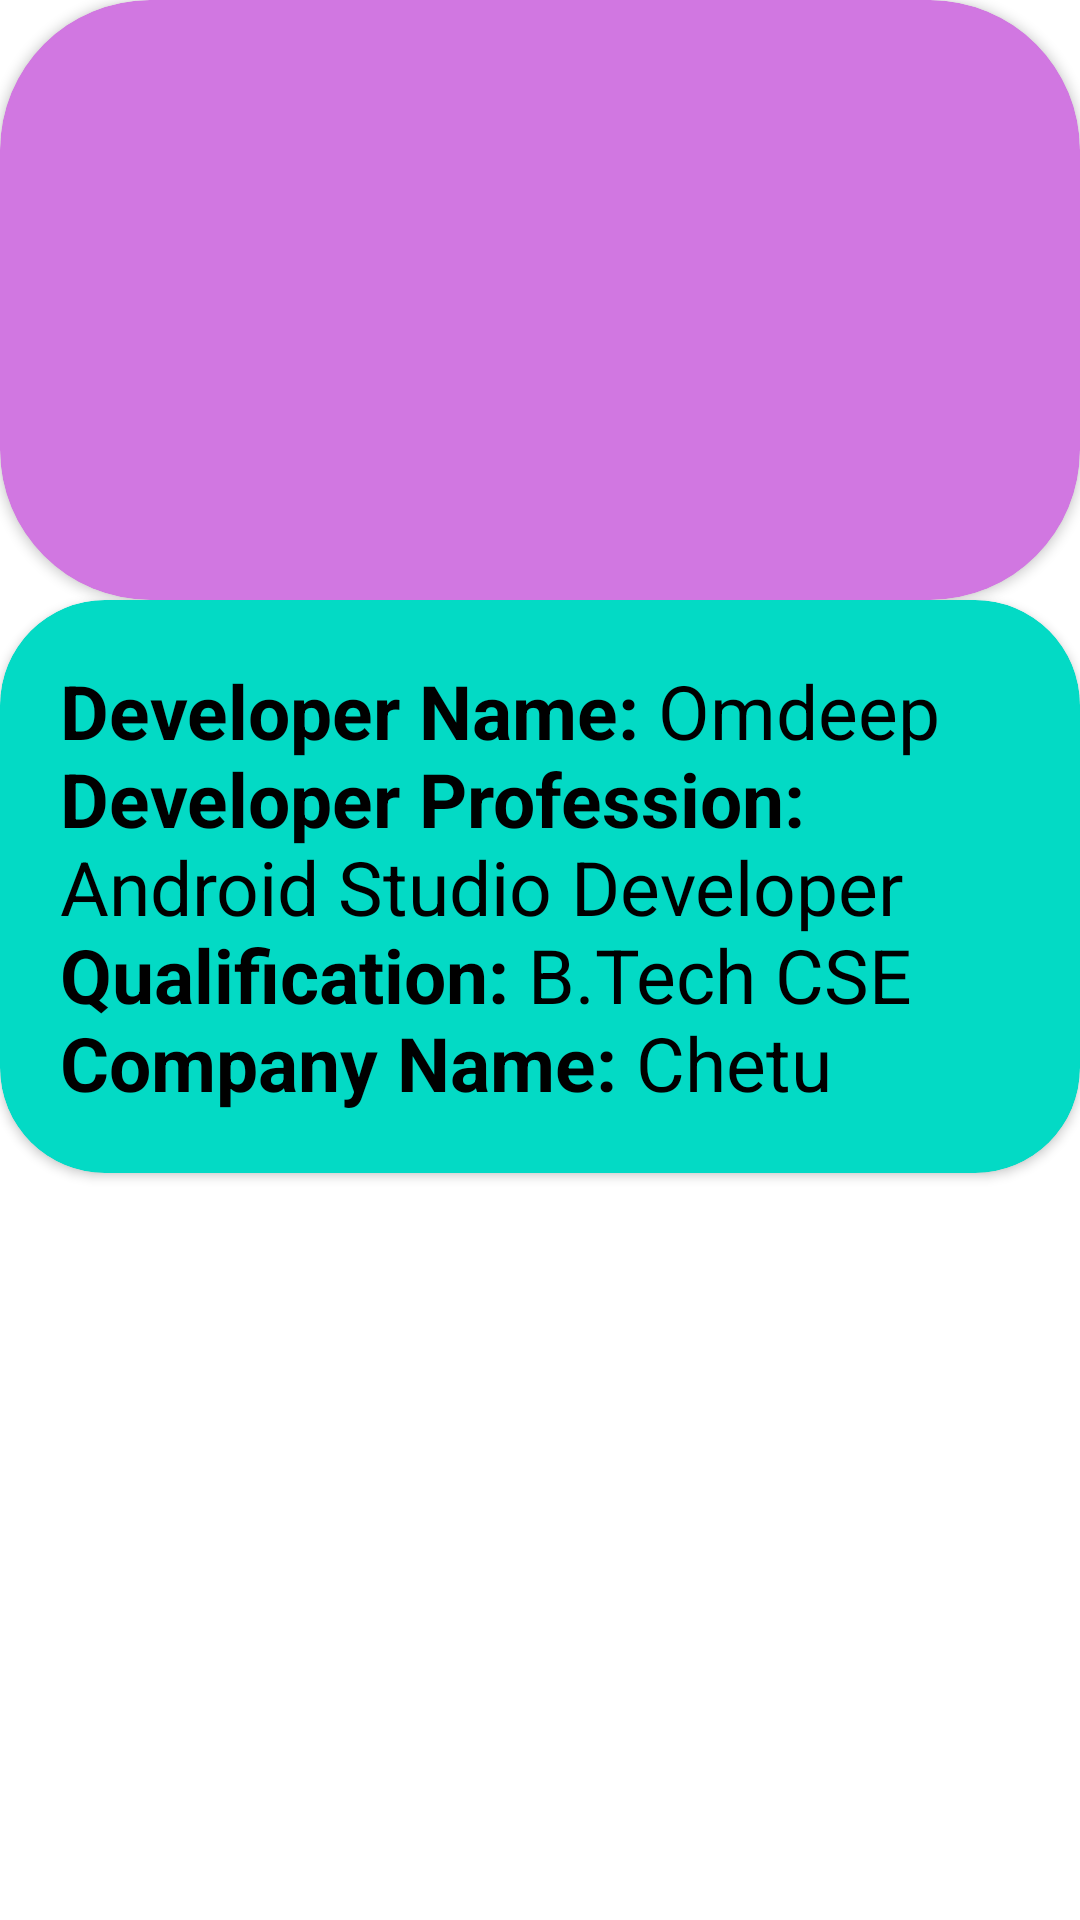

Here is an Android app screen rendered from its layout file. Give the layout XML and the strings, colors and styles it references.
<!-- AndroidManifest.xml: application theme Theme.BMICalculator -->
<!-- res/layout/activity_developer.xml -->
<?xml version="1.0" encoding="utf-8"?>
<RelativeLayout xmlns:android="http://schemas.android.com/apk/res/android"
    xmlns:tools="http://schemas.android.com/tools"
    android:layout_width="wrap_content"
    android:layout_height="wrap_content"
    xmlns:app="http://schemas.android.com/apk/res-auto"
    tools:context=".Developer"
    android:orientation="vertical">

    <androidx.cardview.widget.CardView
        android:id="@+id/card1"
        android:layout_width="match_parent"
        android:layout_height="wrap_content"
        android:elevation="40dp"
        app:cardBackgroundColor="@color/light_pink"
        app:cardCornerRadius="50dp">


        <ImageView
            android:id="@+id/image"
            android:layout_width="220dp"
            android:layout_height="200dp"
            android:layout_gravity="center_horizontal"
            android:layout_marginLeft="10dp"
            android:contentDescription="@string/omdeep"
            android:foregroundGravity="center"
            android:justificationMode="inter_word"
            android:src="@drawable/developer"
            tools:layout_editor_absoluteX="39dp"
            tools:layout_editor_absoluteY="-4dp" />

    </androidx.cardview.widget.CardView>
    <androidx.cardview.widget.CardView
        android:layout_width="wrap_content"
        android:layout_height="wrap_content"
        android:layout_below="@+id/card1"
        android:elevation="40dp"
        app:cardBackgroundColor="@color/teal_200"
        app:cardCornerRadius="35dp">

    <TextView
            android:id="@+id/developer"
            android:layout_width="match_parent"
            android:layout_height="wrap_content"
            android:layout_margin="20dp"
            android:text="@string/developer"
            android:layout_marginTop="90dp"
            android:textColor="@color/black"
            android:textSize="25sp"
            android:textStyle="normal"
            tools:layout_editor_absoluteX="16dp"
            tools:layout_editor_absoluteY="266dp"></TextView>

    </androidx.cardview.widget.CardView>



</RelativeLayout>
<!-- resources referenced by this layout -->
<resources>
  <color name="black">#FF000000</color>
  <color name="light_pink">#D177E1</color>
  <color name="teal_200">#FF03DAC5</color>
  <string name="developer"><b>Developer Name:</b> Omdeep
                                                    <b>Developer Profession:</b> Android Studio Developer
                                                          <b>Qualification:</b> B.Tech CSE
                                                           <b>Company Name:</b> Chetu</string>
  <string name="omdeep">Developed by Omdeep</string>
  <style name="Theme.BMICalculator" parent="Theme.MaterialComponents.DayNight.DarkActionBar">
          
          <item name="colorPrimary">@color/purple_500</item>
          <item name="colorPrimaryVariant">@color/teal_700</item>
          <item name="colorOnPrimary">@color/white</item>
          
          <item name="colorSecondary">@color/teal_200</item>
          <item name="colorSecondaryVariant">@color/teal_700</item>
          <item name="colorOnSecondary">@color/black</item>
          
          <item name="android:statusBarColor" tools:targetApi="l">?attr/colorPrimaryVariant</item>
          
      </style>
  <color name="purple_500">#FF6200EE</color>
  <color name="teal_700">#FF018786</color>
  <color name="white">#FFFFFFFF</color>
</resources>
